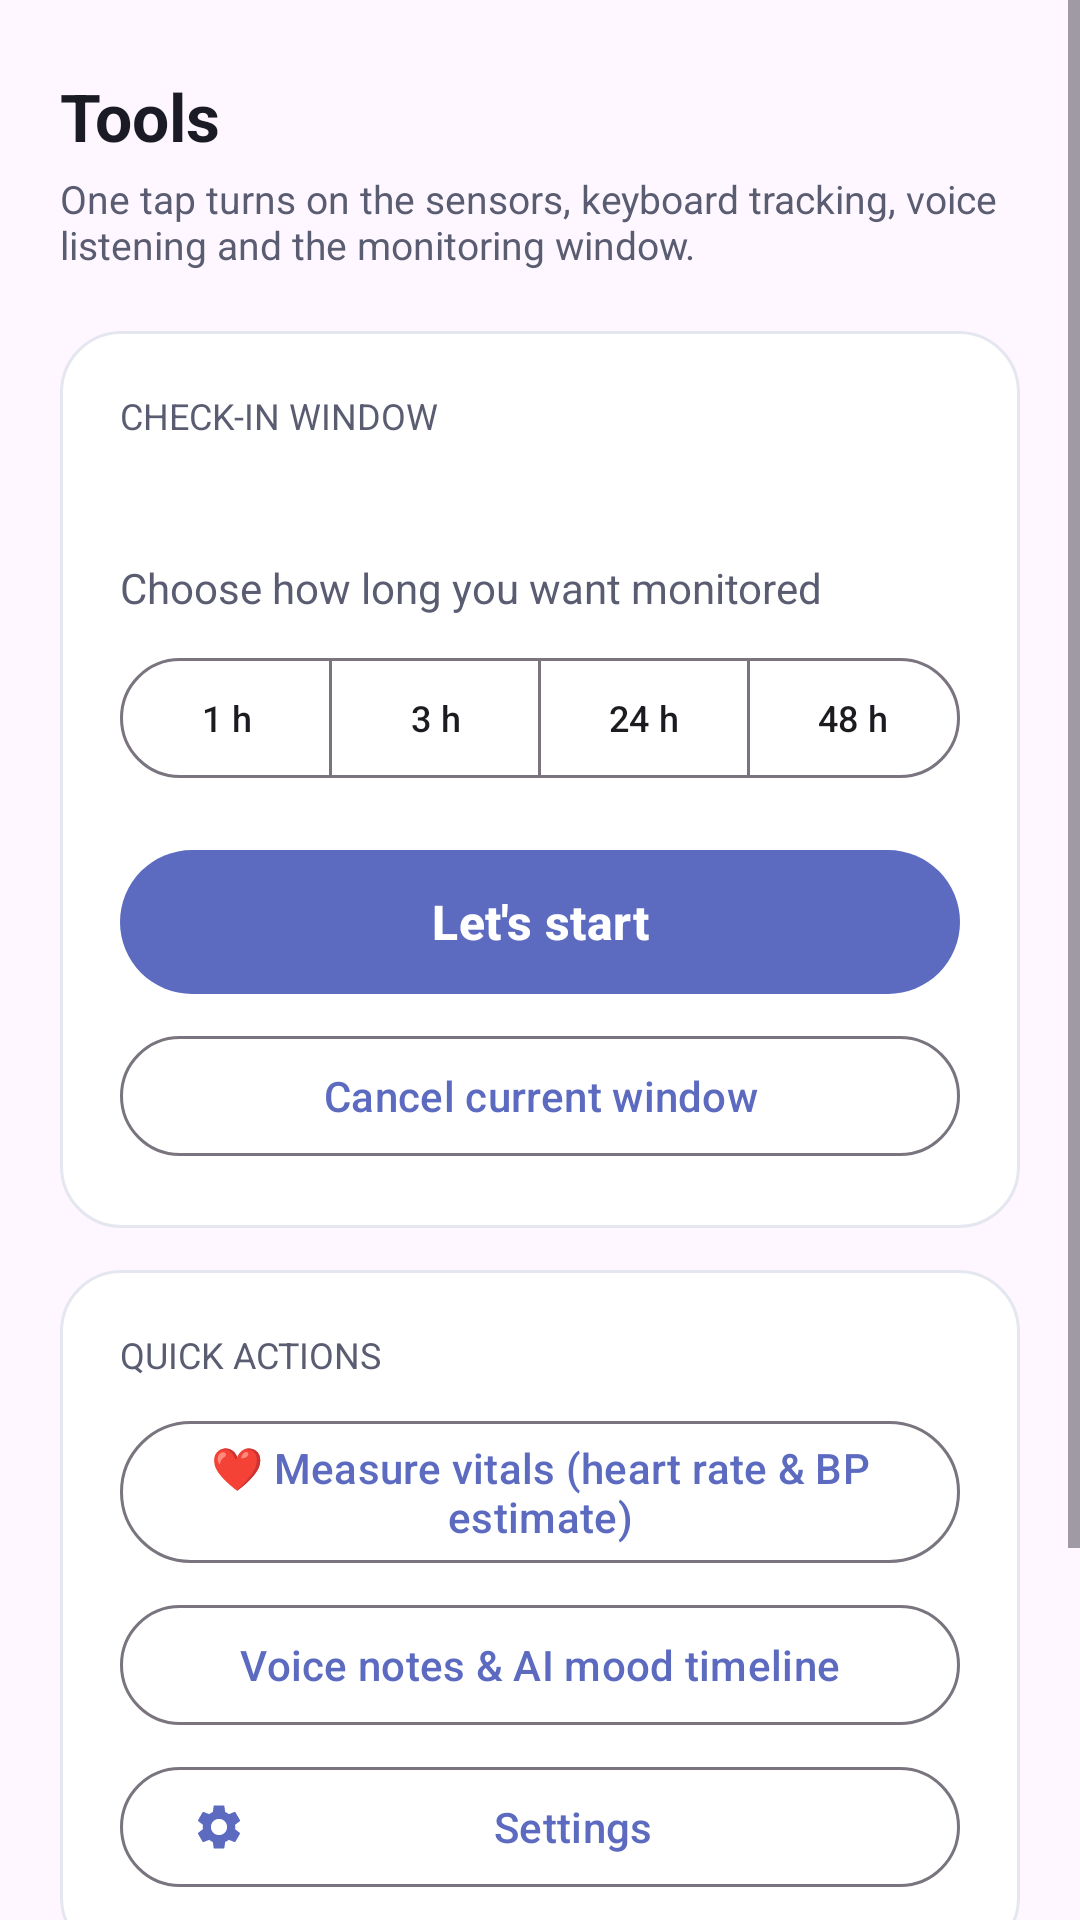

Reconstruct the res/layout file that produces this screen, plus the resources it refers to.
<!-- AndroidManifest.xml: application theme Theme.Bio_Marker -->
<!-- res/layout/fragment_tools.xml -->
<?xml version="1.0" encoding="utf-8"?>
<ScrollView xmlns:android="http://schemas.android.com/apk/res/android"
    xmlns:app="http://schemas.android.com/apk/res-auto"
    xmlns:tools="http://schemas.android.com/tools"
    android:layout_width="match_parent"
    android:layout_height="match_parent"
    android:fillViewport="true"
    android:clipToPadding="false">

    <LinearLayout
        android:layout_width="match_parent"
        android:layout_height="wrap_content"
        android:orientation="vertical"
        android:paddingStart="20dp"
        android:paddingEnd="20dp"
        android:paddingTop="24dp"
        android:paddingBottom="32dp">

        
        <TextView
            android:layout_width="wrap_content"
            android:layout_height="wrap_content"
            android:text="@string/nav_tools"
            android:textColor="@color/text_primary"
            android:textSize="22sp"
            android:textStyle="bold"
            android:paddingBottom="4dp" />

        <TextView
            android:layout_width="match_parent"
            android:layout_height="wrap_content"
            android:text="@string/tools_lets_start_desc"
            android:textColor="@color/text_secondary"
            android:textSize="13sp"
            android:paddingBottom="20dp" />

        
        <LinearLayout
            android:layout_width="match_parent"
            android:layout_height="wrap_content"
            android:orientation="vertical"
            android:background="@drawable/bg_card"
            android:padding="20dp"
            android:layout_marginBottom="14dp">

            <TextView
                android:layout_width="match_parent"
                android:layout_height="wrap_content"
                android:text="@string/tools_section_monitoring"
                android:textColor="@color/text_secondary"
                android:textSize="12sp"
                android:textAllCaps="true" />

            <TextView
                android:id="@+id/monitoringStatus"
                android:layout_width="match_parent"
                android:layout_height="wrap_content"
                android:textColor="@color/text_primary"
                android:textSize="16sp"
                android:textStyle="bold"
                android:paddingTop="4dp"
                android:paddingBottom="14dp" />

            <TextView
                android:layout_width="match_parent"
                android:layout_height="wrap_content"
                android:text="@string/tools_pick_period"
                android:textColor="@color/text_secondary"
                android:paddingBottom="10dp" />

            <com.google.android.material.button.MaterialButtonToggleGroup
                android:id="@+id/periodGroup"
                android:layout_width="match_parent"
                android:layout_height="wrap_content"
                app:singleSelection="true">

                <com.google.android.material.button.MaterialButton
                    android:id="@+id/period1h"
                    style="?attr/materialButtonOutlinedStyle"
                    android:layout_width="0dp"
                    android:layout_height="wrap_content"
                    android:layout_weight="1"
                    android:textSize="12sp"
                    android:paddingStart="2dp"
                    android:paddingEnd="2dp"
                    android:text="@string/tools_period_1h" />

                <com.google.android.material.button.MaterialButton
                    android:id="@+id/period3h"
                    style="?attr/materialButtonOutlinedStyle"
                    android:layout_width="0dp"
                    android:layout_height="wrap_content"
                    android:layout_weight="1"
                    android:textSize="12sp"
                    android:paddingStart="2dp"
                    android:paddingEnd="2dp"
                    android:text="@string/tools_period_3h" />

                <com.google.android.material.button.MaterialButton
                    android:id="@+id/period1d"
                    style="?attr/materialButtonOutlinedStyle"
                    android:layout_width="0dp"
                    android:layout_height="wrap_content"
                    android:layout_weight="1"
                    android:textSize="12sp"
                    android:paddingStart="2dp"
                    android:paddingEnd="2dp"
                    android:text="@string/tools_period_1d" />

                <com.google.android.material.button.MaterialButton
                    android:id="@+id/period2d"
                    style="?attr/materialButtonOutlinedStyle"
                    android:layout_width="0dp"
                    android:layout_height="wrap_content"
                    android:layout_weight="1"
                    android:textSize="12sp"
                    android:paddingStart="2dp"
                    android:paddingEnd="2dp"
                    android:text="@string/tools_period_2d" />
            </com.google.android.material.button.MaterialButtonToggleGroup>

            
            <com.google.android.material.button.MaterialButton
                android:id="@+id/letsStartBtn"
                android:layout_width="match_parent"
                android:layout_height="wrap_content"
                android:layout_marginTop="16dp"
                android:minHeight="56dp"
                android:textSize="16sp"
                android:textStyle="bold"
                android:text="@string/tools_lets_start" />

            <com.google.android.material.button.MaterialButton
                android:id="@+id/cancelSessionBtn"
                style="?attr/materialButtonOutlinedStyle"
                android:layout_width="match_parent"
                android:layout_height="wrap_content"
                android:layout_marginTop="6dp"
                android:text="@string/tools_session_cancel" />

            
            <com.google.android.material.button.MaterialButton
                android:id="@+id/startSessionBtn"
                android:layout_width="match_parent"
                android:layout_height="wrap_content"
                android:visibility="gone"
                android:text="@string/tools_session_start" />
        </LinearLayout>

        
        <LinearLayout
            android:layout_width="match_parent"
            android:layout_height="wrap_content"
            android:orientation="vertical"
            android:background="@drawable/bg_card"
            android:padding="20dp"
            android:layout_marginBottom="14dp">

            <TextView
                android:layout_width="match_parent"
                android:layout_height="wrap_content"
                android:text="@string/tools_section_quick_actions"
                android:textColor="@color/text_secondary"
                android:textSize="12sp"
                android:textAllCaps="true"
                android:paddingBottom="10dp" />

            <com.google.android.material.button.MaterialButton
                android:id="@+id/vitalsCheckBtn"
                style="?attr/materialButtonOutlinedStyle"
                android:layout_width="match_parent"
                android:layout_height="wrap_content"
                android:text="@string/tools_vitals_check" />

            <com.google.android.material.button.MaterialButton
                android:id="@+id/voiceNotesBtn"
                style="?attr/materialButtonOutlinedStyle"
                android:layout_width="match_parent"
                android:layout_height="wrap_content"
                android:layout_marginTop="6dp"
                android:text="@string/tools_voice_notes" />

            <com.google.android.material.button.MaterialButton
                android:id="@+id/openSettingsBtn"
                style="?attr/materialButtonOutlinedStyle"
                android:layout_width="match_parent"
                android:layout_height="wrap_content"
                android:layout_marginTop="6dp"
                app:icon="@drawable/ic_nav_settings"
                android:text="@string/nav_settings" />
        </LinearLayout>

        
        <LinearLayout
            android:layout_width="match_parent"
            android:layout_height="wrap_content"
            android:orientation="vertical"
            android:background="@drawable/bg_card"
            android:padding="20dp"
            android:layout_marginBottom="14dp">

            <TextView
                android:layout_width="match_parent"
                android:layout_height="wrap_content"
                android:text="@string/tools_section_status"
                android:textColor="@color/text_secondary"
                android:textSize="12sp"
                android:textAllCaps="true"
                android:paddingBottom="8dp" />

            <TextView
                android:id="@+id/sensorHealth"
                android:layout_width="match_parent"
                android:layout_height="wrap_content"
                android:textColor="@color/text_secondary"
                android:textSize="12sp"
                android:fontFamily="monospace"
                android:lineSpacingExtra="2dp"
                tools:ignore="HardcodedText" />
        </LinearLayout>

        
        <LinearLayout
            android:layout_width="match_parent"
            android:layout_height="0dp"
            android:visibility="gone"
            android:orientation="vertical">

            <com.google.android.material.button.MaterialButton
                android:id="@+id/toggleBtn"
                android:layout_width="match_parent"
                android:layout_height="wrap_content"
                android:text="@string/dash_start" />

            <com.google.android.material.button.MaterialButton
                android:id="@+id/computeRiskBtn"
                android:layout_width="match_parent"
                android:layout_height="wrap_content"
                android:text="@string/dash_compute_risk" />

            <com.google.android.material.button.MaterialButton
                android:id="@+id/voiceCheckBtn"
                android:layout_width="match_parent"
                android:layout_height="wrap_content"
                android:text="@string/dash_voice_check" />

            <com.google.android.material.button.MaterialButton
                android:id="@+id/openImeSettingsBtn"
                android:layout_width="match_parent"
                android:layout_height="wrap_content"
                android:text="@string/dash_open_ime_settings" />

            <com.google.android.material.button.MaterialButton
                android:id="@+id/switchKeyboardBtn"
                android:layout_width="match_parent"
                android:layout_height="wrap_content"
                android:text="@string/tools_keyboard_switch" />

            <EditText
                android:id="@+id/keyboardTestField"
                android:layout_width="match_parent"
                android:layout_height="wrap_content"
                android:hint="@string/tools_keyboard_test_hint"
                android:inputType="text"
                android:importantForAutofill="no"
                android:autofillHints="" />
        </LinearLayout>
    </LinearLayout>
</ScrollView>
<!-- resources referenced by this layout -->
<resources>
  <color name="text_primary">#1A1B25</color>
  <color name="text_secondary">#5A5D72</color>
  <!-- drawable bg_card (drawable) -->
  <?xml version="1.0" encoding="utf-8"?>
  <shape xmlns:android="http://schemas.android.com/apk/res/android"
      android:shape="rectangle">
      <solid android:color="@color/surface_card" />
      <corners android:radius="20dp" />
      <stroke android:width="1dp" android:color="@color/divider" />
  </shape>
  <!-- drawable ic_nav_settings (drawable) -->
  <vector xmlns:android="http://schemas.android.com/apk/res/android"
      android:width="24dp"
      android:height="24dp"
      android:viewportWidth="24"
      android:viewportHeight="24"
      android:tint="?attr/colorControlNormal">
      <path
          android:fillColor="@android:color/white"
          android:pathData="M19.14,12.94c0.04,-0.3 0.06,-0.61 0.06,-0.94c0,-0.32 -0.02,-0.64 -0.07,-0.94l2.03,-1.58c0.18,-0.14 0.23,-0.41 0.12,-0.61l-1.92,-3.32c-0.12,-0.22 -0.37,-0.29 -0.59,-0.22l-2.39,0.96c-0.5,-0.38 -1.03,-0.7 -1.62,-0.94l-0.36,-2.54c-0.04,-0.24 -0.24,-0.41 -0.48,-0.41h-3.84c-0.24,0 -0.43,0.17 -0.47,0.41l-0.36,2.54c-0.59,0.24 -1.13,0.57 -1.62,0.94l-2.39,-0.96c-0.22,-0.08 -0.47,0 -0.59,0.22L2.74,8.87c-0.12,0.21 -0.08,0.47 0.12,0.61l2.03,1.58c-0.05,0.3 -0.09,0.63 -0.09,0.94s0.02,0.64 0.07,0.94l-2.03,1.58c-0.18,0.14 -0.23,0.41 -0.12,0.61l1.92,3.32c0.12,0.22 0.37,0.29 0.59,0.22l2.39,-0.96c0.5,0.38 1.03,0.7 1.62,0.94l0.36,2.54c0.05,0.24 0.24,0.41 0.48,0.41h3.84c0.24,0 0.44,-0.17 0.47,-0.41l0.36,-2.54c0.59,-0.24 1.13,-0.56 1.62,-0.94l2.39,0.96c0.22,0.08 0.47,0 0.59,-0.22l1.92,-3.32c0.12,-0.22 0.07,-0.47 -0.12,-0.61L19.14,12.94zM12,15.6c-1.98,0 -3.6,-1.62 -3.6,-3.6s1.62,-3.6 3.6,-3.6s3.6,1.62 3.6,3.6S13.98,15.6 12,15.6z" />
  </vector>
  <string name="dash_compute_risk">Compute risk score now</string>
  <string name="dash_open_ime_settings">Enable Bio_Marker Keyboard</string>
  <string name="dash_start">Start Collection</string>
  <string name="dash_voice_check">Voice check-in (5 s)</string>
  <string name="nav_settings">Settings</string>
  <string name="nav_tools">Tools</string>
  <string name="tools_keyboard_switch">Switch active keyboard</string>
  <string name="tools_keyboard_test_hint">Tap and type a sentence…</string>
  <string name="tools_lets_start">Let\'s start</string>
  <string name="tools_lets_start_desc">One tap turns on the sensors, keyboard tracking, voice listening and the monitoring window.</string>
  <string name="tools_period_1d">24 h</string>
  <string name="tools_period_1h">1 h</string>
  <string name="tools_period_2d">48 h</string>
  <string name="tools_period_3h">3 h</string>
  <string name="tools_pick_period">Choose how long you want monitored</string>
  <string name="tools_section_monitoring">Check-in window</string>
  <string name="tools_section_quick_actions">Quick actions</string>
  <string name="tools_section_status">Live status</string>
  <string name="tools_session_cancel">Cancel current window</string>
  <string name="tools_session_start">Start window</string>
  <string name="tools_vitals_check">❤️ Measure vitals (heart rate &amp; BP estimate)</string>
  <string name="tools_voice_notes">Voice notes &amp; AI mood timeline</string>
  <style name="Theme.Bio_Marker" parent="Base.Theme.Bio_Marker" />
  <color name="surface_card">#FFFFFFFF</color>
  <color name="divider">#E5E7F0</color>
  <style name="Base.Theme.Bio_Marker" parent="Theme.Material3.DayNight.NoActionBar">
          <item name="colorPrimary">@color/brand_primary</item>
          <item name="colorPrimaryContainer">@color/brand_primary</item>
          <item name="colorOnPrimary">@color/white</item>
          <item name="colorOnPrimaryContainer">@color/white</item>
          <item name="android:windowLightStatusBar">true</item>
      </style>
  <color name="brand_primary">#5C6BC0</color>
  <color name="white">#FFFFFFFF</color>
</resources>
